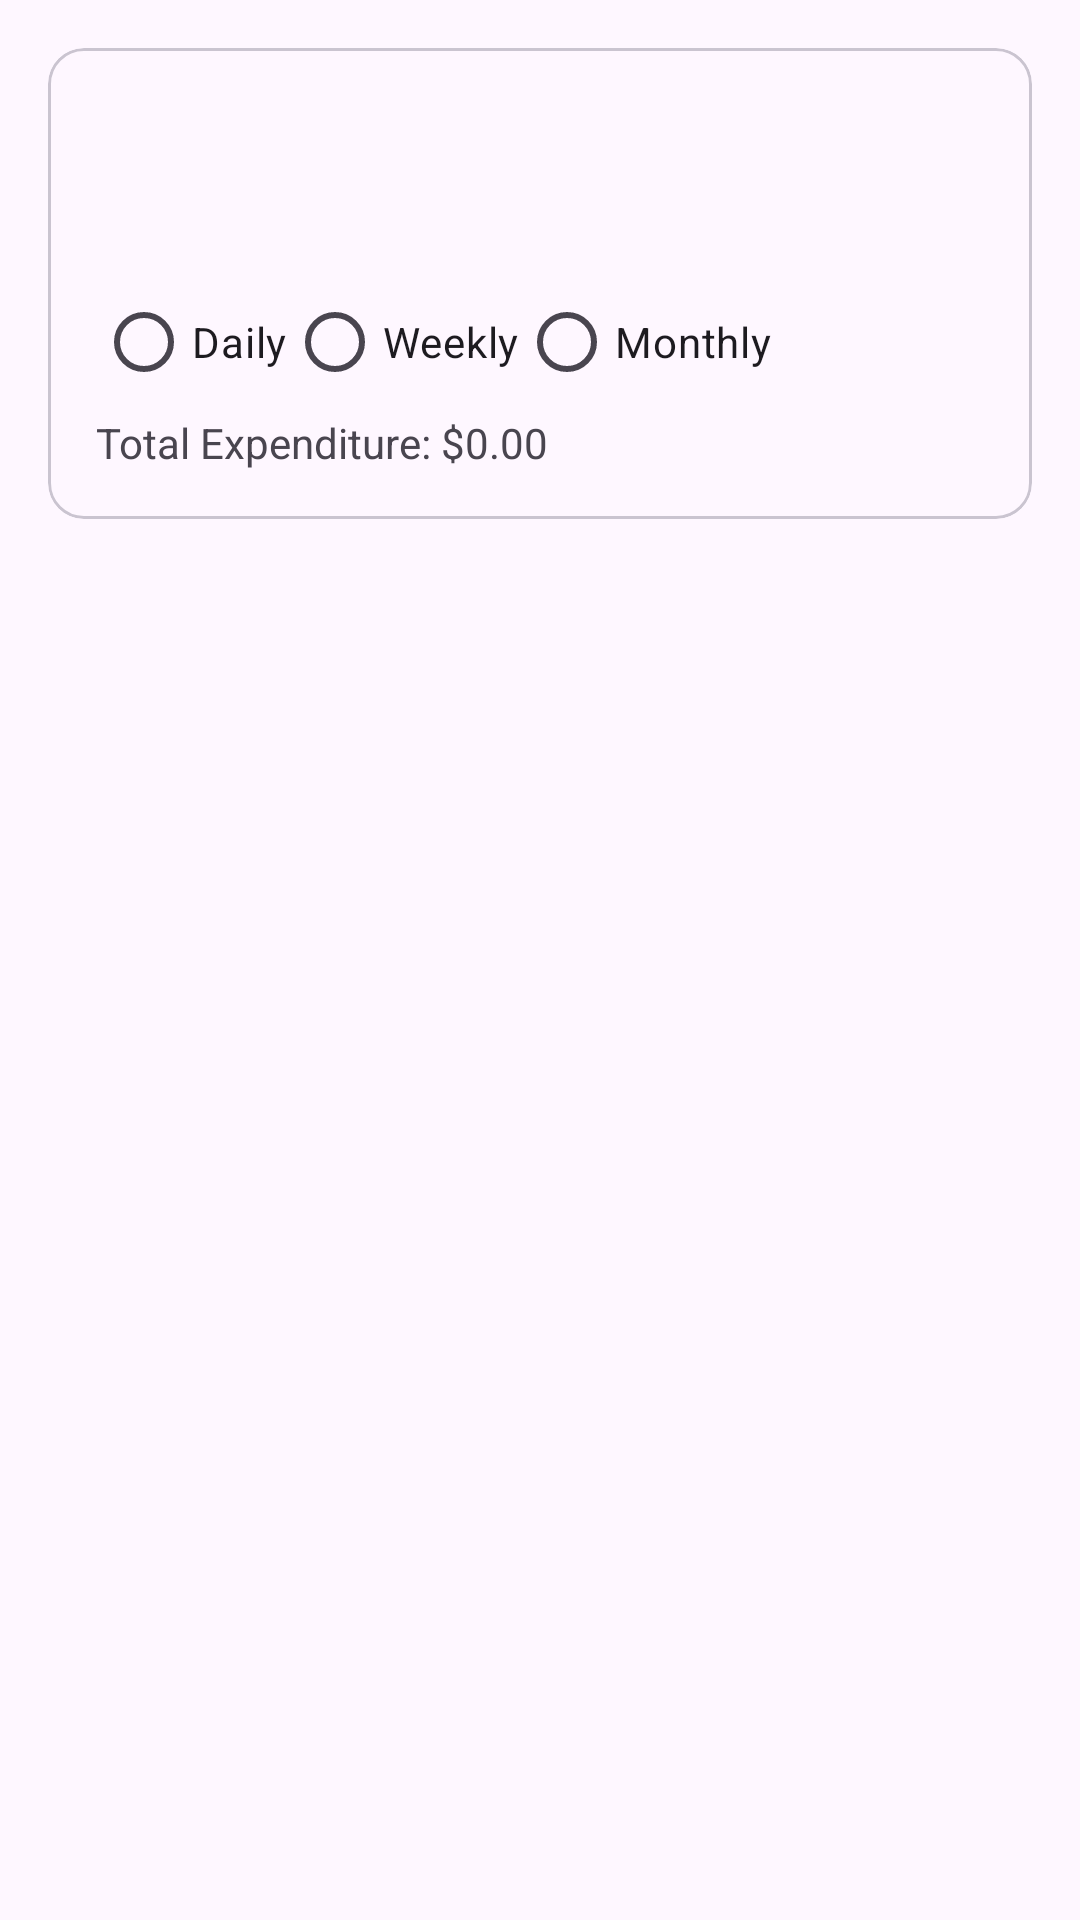

Reconstruct the res/layout file that produces this screen, plus the resources it refers to.
<!-- AndroidManifest.xml: application theme Theme.Project_Test_2 -->
<!-- res/layout/activity_total_expenditure.xml -->
<?xml version="1.0" encoding="utf-8"?>
<LinearLayout
    xmlns:android="http://schemas.android.com/apk/res/android"
    android:layout_width="match_parent"
    android:layout_height="match_parent"
    android:orientation="vertical">

    
    <com.google.android.material.card.MaterialCardView
        android:id="@+id/cardTotalExpenditure"
        android:layout_width="match_parent"
        android:layout_height="wrap_content"
        android:layout_margin="16dp">

        
        <LinearLayout
            android:layout_width="match_parent"
            android:layout_height="wrap_content"
            android:orientation="vertical"
            android:padding="16dp">

            
            <ImageView
                android:id="@+id/imageLogo"
                android:layout_width="wrap_content"
                android:layout_height="58dp"
                android:src="@drawable/expense_logo"
                android:layout_gravity="center" />

            
            <RadioGroup
                android:id="@+id/radioGroupTimeFrame"
                android:layout_width="match_parent"
                android:layout_height="wrap_content"
                android:orientation="horizontal">

                <RadioButton
                    android:id="@+id/radioButtonDaily"
                    android:layout_width="wrap_content"
                    android:layout_height="wrap_content"
                    android:text="Daily" />

                <RadioButton
                    android:id="@+id/radioButtonWeekly"
                    android:layout_width="wrap_content"
                    android:layout_height="wrap_content"
                    android:text="Weekly" />

                <RadioButton
                    android:id="@+id/radioButtonMonthly"
                    android:layout_width="wrap_content"
                    android:layout_height="wrap_content"
                    android:text="Monthly" />
            </RadioGroup>

            
            <TextView
                android:id="@+id/textViewTotalExpenditure"
                android:layout_width="match_parent"
                android:layout_height="wrap_content"
                android:text="Total Expenditure: $0.00" />

        </LinearLayout>
    </com.google.android.material.card.MaterialCardView>
</LinearLayout>
<!-- resources referenced by this layout -->
<resources>
  <style name="Theme.Project_Test_2" parent="Base.Theme.Project_Test_2" />
  <style name="Base.Theme.Project_Test_2" parent="Theme.Material3.DayNight.NoActionBar">
          
          
      </style>
</resources>
